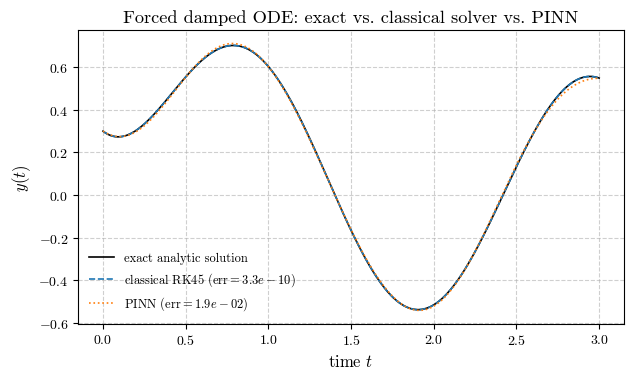
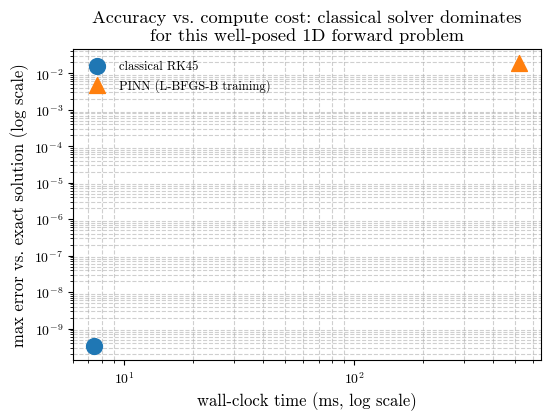

Write Python code to recreate these figures, in order.
"""
Physics-informed neural network (PINN) vs. a classical solver, on a
problem simple enough to have a closed-form solution: a forced, damped
first-order linear ODE (Newton cooling with an oscillating ambient
temperature),

    dy/dt = -k (y - A sin(omega t)),   y(0) = y0.

This has an exact analytic solution (via an integrating factor), so both
methods can be scored against ground truth rather than against each
other.

The network is a small single-hidden-layer tanh network. Because it only
needs a first derivative, the network output y_hat(t) and its exact
analytic time-derivative can be written in closed form for this
architecture, and trained with a plain gradient-based optimizer (L-BFGS-B)
minimizing the ODE-residual-plus-initial-condition loss -- no automatic
differentiation library required.
"""
import numpy as np
import time
import matplotlib
matplotlib.use("Agg")
import matplotlib.pyplot as plt
from matplotlib.ticker import ScalarFormatter
from scipy.optimize import minimize
from scipy.integrate import solve_ivp

# ---------------------------------------------------------------------
# Publication-style plot settings.
# ---------------------------------------------------------------------
plt.rcParams.update({
    "text.usetex": False, "mathtext.fontset": "cm", "font.family": "serif",
    "font.serif": ["cmr10", "Computer Modern Serif"],
    "axes.formatter.use_mathtext": True, "font.size": 11,
    "axes.labelsize": 12, "legend.fontsize": 9,
    "xtick.labelsize": 10, "ytick.labelsize": 10,
    "axes.linewidth": 0.8, "lines.linewidth": 1.2,
    "figure.dpi": 600, "savefig.dpi": 600, "savefig.bbox": "tight",
    "axes.grid": True, "grid.alpha": 0.6, "grid.linestyle": "--",
})


class CMTickFormatter(ScalarFormatter):
    def __init__(self, *a, **k):
        super().__init__(*a, **k)
        self.set_useMathText(False)

    def __call__(self, x, pos=None):
        return f"${super().__call__(x, pos)}$"


def cm_x(ax):
    ax.xaxis.set_major_formatter(CMTickFormatter())


def cm_y(ax):
    ax.yaxis.set_major_formatter(CMTickFormatter())


def savefig_all(fig, basename, **kwargs):
    """Save a figure as both a high-resolution raster (PNG) and a vector
    (SVG) copy, matching the naming convention used across the post."""
    fig.savefig(f"{basename}.png", **kwargs)
    fig.savefig(f"{basename}.svg", **kwargs)


# ---- Problem definition ----
k = 2.0
A = 1.0
omega = 3.0
y0 = 0.3
T = 3.0


def rhs(t, y):
    return -k * (y - A * np.sin(omega * t))


def exact_solution(t):
    # y' + k y = k A sin(w t); solved via integrating factor e^{kt}.
    part = (k * A / (k**2 + omega**2)) * (k * np.sin(omega * t) - omega * np.cos(omega * t))
    homog_coeff = y0 - (k * A / (k**2 + omega**2)) * (-omega)
    return homog_coeff * np.exp(-k * t) + part


# sanity check exact solution against the initial condition at t=0
assert abs(exact_solution(0.0) - y0) < 1e-10

# ---- Classical solver baseline ----
t_dense = np.linspace(0, T, 400)
t0 = time.perf_counter()
sol_classical = solve_ivp(rhs, (0, T), [y0], t_eval=t_dense, method="RK45",
                           rtol=1e-10, atol=1e-12)
t1 = time.perf_counter()
classical_time = t1 - t0
y_classical = sol_classical.y[0]
y_exact_dense = exact_solution(t_dense)
classical_err = np.max(np.abs(y_classical - y_exact_dense))
print(f"Classical RK45: wall={classical_time * 1000:.3f} ms, "
      f"max err vs exact = {classical_err:.2e}")

# ---- PINN setup ----
n_hidden = 12
n_params = 3 * n_hidden + 1  # w1, b1, w2 (n_hidden each), plus scalar b2


def unpack(theta):
    w1 = theta[0:n_hidden]
    b1 = theta[n_hidden:2 * n_hidden]
    w2 = theta[2 * n_hidden:3 * n_hidden]
    b2 = theta[3 * n_hidden]
    return w1, b1, w2, b2


def y_hat(t, theta):
    w1, b1, w2, b2 = unpack(theta)
    z = np.outer(t, w1) + b1          # (N, H)
    h = np.tanh(z)
    return h @ w2 + b2                # (N,)


def dy_hat_dt(t, theta):
    w1, b1, w2, b2 = unpack(theta)
    z = np.outer(t, w1) + b1
    dh = (1 - np.tanh(z)**2) * w1     # d/dt[tanh(w1 t + b1)]
    return dh @ w2


def loss(theta, t_colloc):
    y = y_hat(t_colloc, theta)
    dy = dy_hat_dt(t_colloc, theta)
    residual = dy - rhs(t_colloc, y)
    ic_pred = y_hat(np.array([0.0]), theta)[0]
    return np.mean(residual**2) + 50.0 * (ic_pred - y0)**2


rng = np.random.default_rng(42)
t_colloc = np.linspace(0, T, 60)
theta0 = 0.5 * rng.standard_normal(n_params)

t0 = time.perf_counter()
res = minimize(loss, theta0, args=(t_colloc,), method="L-BFGS-B",
                options=dict(maxiter=4000, ftol=1e-14, gtol=1e-12))
t1 = time.perf_counter()
pinn_time = t1 - t0
theta_star = res.x
print(f"PINN training: wall={pinn_time * 1000:.1f} ms, final loss={res.fun:.3e}, "
      f"iters={res.nit}, converged={res.success}")

y_pinn_dense = y_hat(t_dense, theta_star)
pinn_err = np.max(np.abs(y_pinn_dense - y_exact_dense))
print(f"PINN: max err vs exact = {pinn_err:.2e}")

# =======================================================================
# Plot 1: solution comparison
# =======================================================================
fig, ax = plt.subplots(figsize=(6.4, 3.9))
ax.plot(t_dense, y_exact_dense, "k-", label="exact analytic solution")
ax.plot(t_dense, y_classical, "--",
        label=rf"classical RK45 (err$={classical_err:.1e}$)")
ax.plot(t_dense, y_pinn_dense, ":",
        label=rf"PINN (err$={pinn_err:.1e}$)")
ax.set_xlabel(r"time $t$")
ax.set_ylabel(r"$y(t)$")
ax.set_title("Forced damped ODE: exact vs. classical solver vs. PINN")
ax.legend(frameon=False)
cm_x(ax)
cm_y(ax)
fig.tight_layout()
savefig_all(fig, "solution_comparison_p4")
plt.close(fig)

# =======================================================================
# Plot 2: cost/accuracy tradeoff summary
# =======================================================================
fig, ax = plt.subplots(figsize=(5.6, 4.3))
ax.scatter([classical_time * 1000], [classical_err], s=130, marker="o",
           label="classical RK45", zorder=3)
ax.scatter([pinn_time * 1000], [pinn_err], s=130, marker="^",
           label="PINN (L-BFGS-B training)", zorder=3)
ax.set_xscale("log")
ax.set_yscale("log")
ax.set_xlabel("wall-clock time (ms, log scale)")
ax.set_ylabel("max error vs. exact solution (log scale)")
ax.set_title("Accuracy vs. compute cost: classical solver dominates\n"
              "for this well-posed 1D forward problem")
ax.legend(frameon=False)
ax.grid(which="both")
fig.tight_layout()
savefig_all(fig, "cost_accuracy_p4")
plt.close(fig)

with open("results.txt", "w") as f:
    f.write(f"classical_time_ms={classical_time * 1000:.4f} classical_err={classical_err:.3e}\n")
    f.write(f"pinn_time_ms={pinn_time * 1000:.4f} pinn_err={pinn_err:.3e} "
            f"pinn_iters={res.nit}\n")

print("done")
